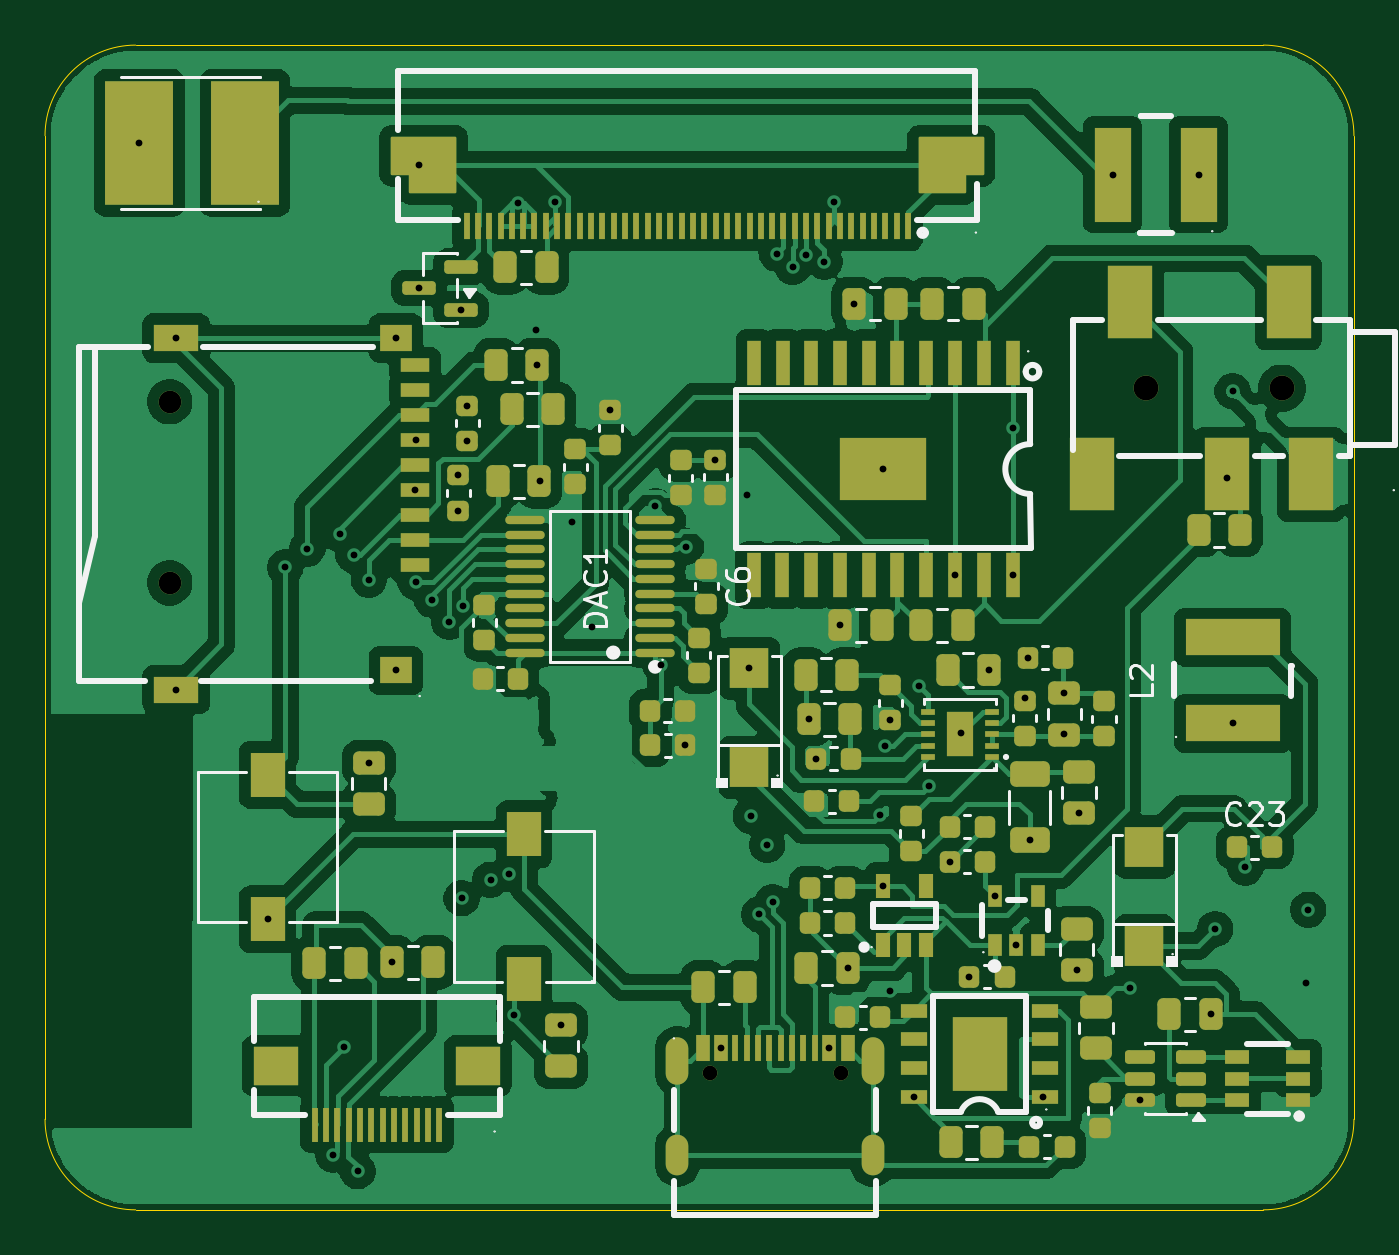
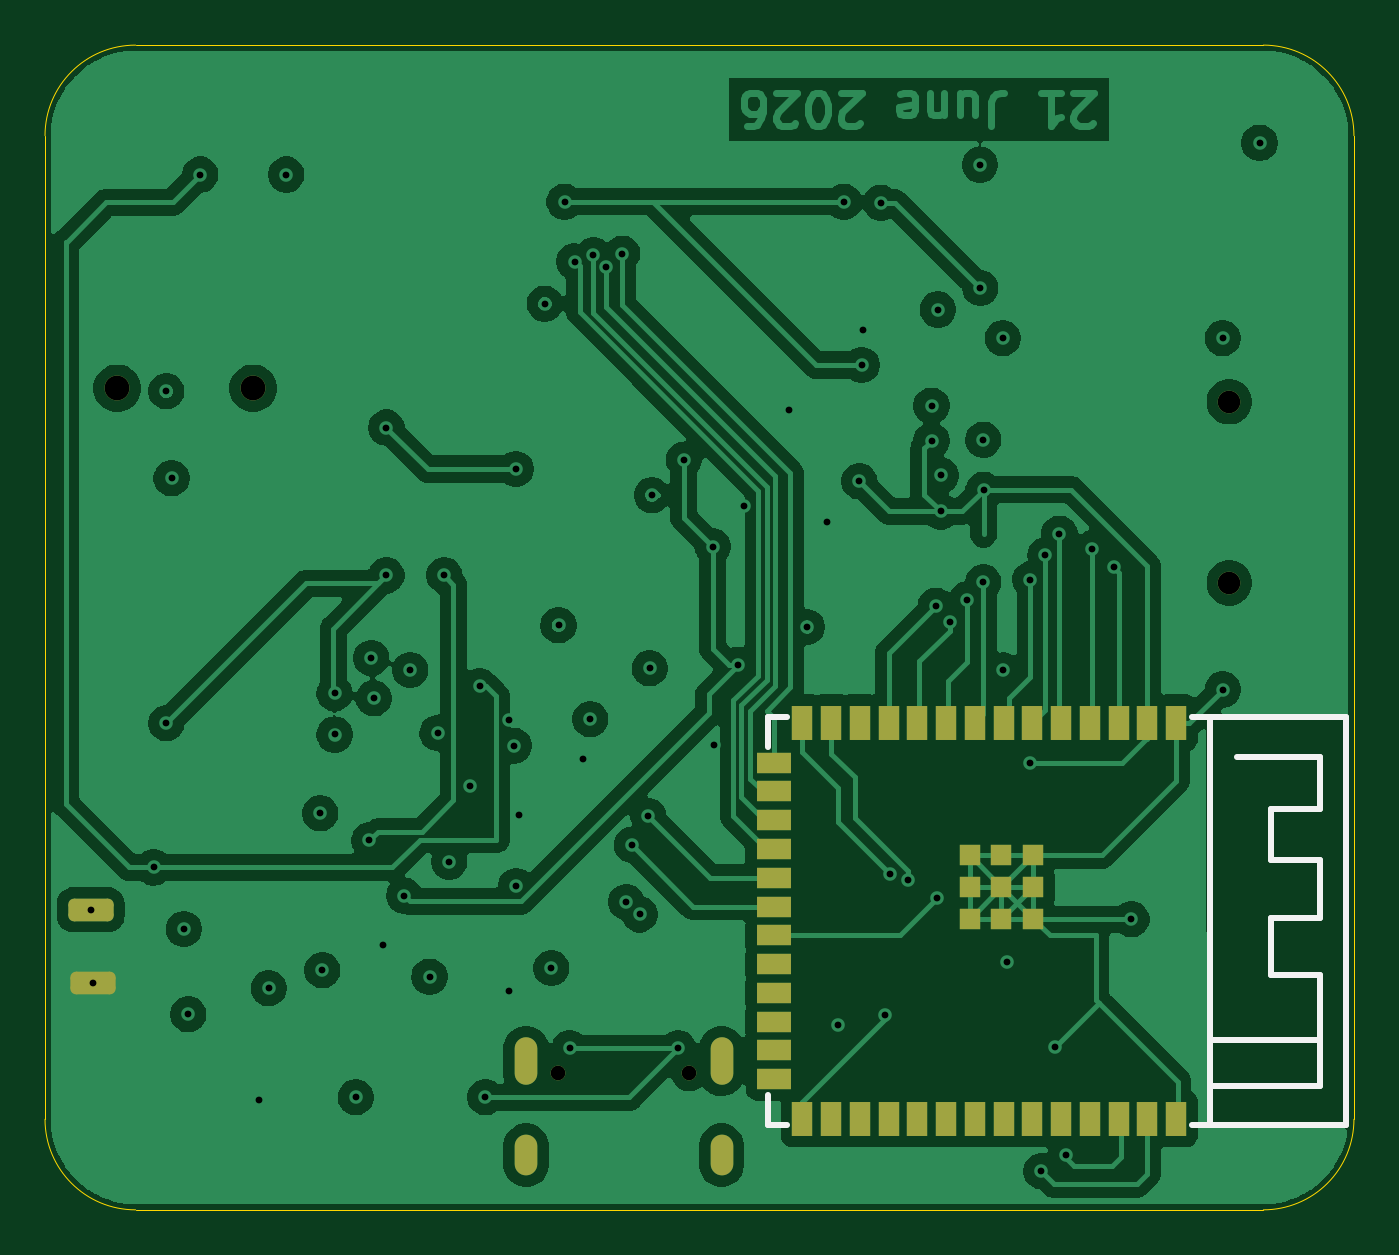
Circuit board: 13 layer files. Board 57.8 x 51.5 mm.
- bottom_copper: Singy-B_Cu.gbr (153599 bytes)
- bottom_mask: Singy-B_Mask.gbr (2985 bytes)
- paste: Singy-B_Paste.gbr (1775 bytes)
- bottom_silk: Singy-B_Silkscreen.gbr (1714 bytes)
- outline: Singy-Edge_Cuts.gbr (830 bytes)
- top_copper: Singy-F_Cu.gbr (218347 bytes)
- top_mask: Singy-F_Mask.gbr (12918 bytes)
- paste: Singy-F_Paste.gbr (12527 bytes)
- top_silk: Singy-F_Silkscreen.gbr (23888 bytes)
- inner_copper: Singy-In1_Cu.gbr (157896 bytes)
- inner_copper: Singy-In2_Cu.gbr (151507 bytes)
- drill: Singy-NPTH.drl (264 bytes)
- drill: Singy-PTH.drl (2369 bytes)

=== bottom_copper: Singy-B_Cu.gbr (153599 bytes, source omitted) ===
=== bottom_mask: Singy-B_Mask.gbr (2985 bytes, source withheld) ===
=== paste: Singy-B_Paste.gbr ===
%TF.GenerationSoftware,KiCad,Pcbnew,10.0.4*%
%TF.CreationDate,2026-07-21T12:54:15+05:30*%
%TF.ProjectId,Singy,53696e67-792e-46b6-9963-61645f706362,rev?*%
%TF.SameCoordinates,Original*%
%TF.FileFunction,Paste,Bot*%
%TF.FilePolarity,Positive*%
%FSLAX46Y46*%
G04 Gerber Fmt 4.6, Leading zero omitted, Abs format (unit mm)*
G04 Created by KiCad (PCBNEW 10.0.4) date 2026-07-21 12:54:15*
%MOMM*%
%LPD*%
G01*
G04 APERTURE LIST*
%ADD10R,0.900000X1.500000*%
%ADD11R,1.500000X0.900000*%
%ADD12R,0.900000X0.900000*%
G04 APERTURE END LIST*
D10*
%TO.C,U1*%
X59420000Y-93635000D03*
X60690000Y-93635000D03*
X61960000Y-93635000D03*
X63230000Y-93635000D03*
X64500000Y-93635000D03*
X65770000Y-93635000D03*
X67040000Y-93635000D03*
X68310000Y-93635000D03*
X69580000Y-93635000D03*
X70850000Y-93635000D03*
X72120000Y-93635000D03*
X73390000Y-93635000D03*
X74660000Y-93635000D03*
X75930000Y-93635000D03*
D11*
X77200000Y-95395000D03*
X77200000Y-96665000D03*
X77200000Y-97935000D03*
X77200000Y-99215000D03*
X77200000Y-100485000D03*
X77200000Y-101755000D03*
X77200000Y-103025000D03*
X77200000Y-104295000D03*
X77200000Y-105565000D03*
X77200000Y-106835000D03*
X77200000Y-108105000D03*
X77170000Y-109375000D03*
D10*
X75930000Y-111135000D03*
X74660000Y-111135000D03*
X73390000Y-111135000D03*
X72120000Y-111135000D03*
X70850000Y-111135000D03*
X69580000Y-111135000D03*
X68310000Y-111135000D03*
X67040000Y-111135000D03*
X65770000Y-111135000D03*
X64500000Y-111135000D03*
X63230000Y-111135000D03*
X61960000Y-111135000D03*
X60690000Y-111135000D03*
X59420000Y-111135000D03*
D12*
X68540000Y-99485000D03*
X67140000Y-99485000D03*
X65740000Y-99485000D03*
X68540000Y-100885000D03*
X67140000Y-100885000D03*
X65740000Y-100885000D03*
X68540000Y-102285000D03*
X67140000Y-102285000D03*
X65740000Y-102285000D03*
%TD*%
M02*

=== bottom_silk: Singy-B_Silkscreen.gbr ===
%TF.GenerationSoftware,KiCad,Pcbnew,10.0.4*%
%TF.CreationDate,2026-07-21T12:54:15+05:30*%
%TF.ProjectId,Singy,53696e67-792e-46b6-9963-61645f706362,rev?*%
%TF.SameCoordinates,Original*%
%TF.FileFunction,Legend,Bot*%
%TF.FilePolarity,Positive*%
%FSLAX46Y46*%
G04 Gerber Fmt 4.6, Leading zero omitted, Abs format (unit mm)*
G04 Created by KiCad (PCBNEW 10.0.4) date 2026-07-21 12:54:15*
%MOMM*%
%LPD*%
G01*
G04 APERTURE LIST*
%ADD10C,0.250000*%
%ADD11C,0.060000*%
%ADD12C,0.000000*%
G04 APERTURE END LIST*
%TO.C,U1*%
D10*
X51920000Y-93385000D02*
X58730000Y-93385000D01*
X51920000Y-111385000D02*
X51920000Y-93385000D01*
X53070000Y-95145000D02*
X56750000Y-95145000D01*
X53070000Y-97435000D02*
X53070000Y-95145000D01*
X53070000Y-99715000D02*
X55230000Y-99715000D01*
X53070000Y-102255000D02*
X53070000Y-99715000D01*
X53070000Y-104795000D02*
X55230000Y-104795000D01*
X53070000Y-107655000D02*
X53070000Y-104795000D01*
X53070000Y-109685000D02*
X53070000Y-107445000D01*
X55230000Y-97435000D02*
X53070000Y-97435000D01*
X55230000Y-99715000D02*
X55230000Y-97435000D01*
X55230000Y-102255000D02*
X53070000Y-102255000D01*
X55230000Y-104795000D02*
X55230000Y-102255000D01*
X57950000Y-93385000D02*
X57950000Y-111405000D01*
X57950000Y-107655000D02*
X53070000Y-107655000D01*
X57950000Y-109685000D02*
X53070000Y-109685000D01*
X58730000Y-111405000D02*
X51930000Y-111405000D01*
X76610000Y-93385000D02*
X77450000Y-93385000D01*
X77450000Y-93385000D02*
X77450000Y-94715000D01*
X77450000Y-110055000D02*
X77450000Y-111405000D01*
X77450000Y-111405000D02*
X76610000Y-111405000D01*
D11*
X51950000Y-93385000D02*
G75*
G02*
X51890000Y-93385000I-30000J0D01*
G01*
X51890000Y-93385000D02*
G75*
G02*
X51950000Y-93385000I30000J0D01*
G01*
D12*
%TD*%
M02*

=== outline: Singy-Edge_Cuts.gbr ===
%TF.GenerationSoftware,KiCad,Pcbnew,10.0.4*%
%TF.CreationDate,2026-07-21T12:54:15+05:30*%
%TF.ProjectId,Singy,53696e67-792e-46b6-9963-61645f706362,rev?*%
%TF.SameCoordinates,Original*%
%TF.FileFunction,Profile,NP*%
%FSLAX46Y46*%
G04 Gerber Fmt 4.6, Leading zero omitted, Abs format (unit mm)*
G04 Created by KiCad (PCBNEW 10.0.4) date 2026-07-21 12:54:15*
%MOMM*%
%LPD*%
G01*
G04 APERTURE LIST*
%TA.AperFunction,Profile*%
%ADD10C,0.050000*%
%TD*%
G04 APERTURE END LIST*
D10*
X51570000Y-67700000D02*
X51570000Y-67700000D01*
G75*
G02*
X55570000Y-63700000I4000000J0D01*
G01*
X105390000Y-63700000D01*
G75*
G02*
X109390000Y-67700000I0J-4000000D01*
G01*
X109390000Y-111150000D01*
G75*
G02*
X105390000Y-115150000I-4000000J0D01*
G01*
X55570000Y-115150000D01*
G75*
G02*
X51570000Y-111150000I0J4000000D01*
G01*
X51570000Y-67700000D01*
M02*

=== top_copper: Singy-F_Cu.gbr (218347 bytes, source omitted) ===
=== top_mask: Singy-F_Mask.gbr (12918 bytes, source omitted) ===
=== paste: Singy-F_Paste.gbr (12527 bytes, source omitted) ===
=== top_silk: Singy-F_Silkscreen.gbr (23888 bytes, source omitted) ===
=== inner_copper: Singy-In1_Cu.gbr (157896 bytes, source omitted) ===
=== inner_copper: Singy-In2_Cu.gbr (151507 bytes, source omitted) ===
=== drill: Singy-NPTH.drl ===
M48
; DRILL file KiCad 10.0.4 date 2026-07-21T12:54:11
; FORMAT={-:-/ absolute / metric / decimal}
; #@! TF.CreationDate,2026-07-21T12:54:11+05:30
; #@! TF.GenerationSoftware,Kicad,Pcbnew,10.0.4
; #@! TF.FileFunction,NonPlated,1,4,NPTH
FMAT,2
METRIC
%
G90
G05
M30

=== drill: Singy-PTH.drl ===
M48
; DRILL file KiCad 10.0.4 date 2026-07-21T12:54:11
; FORMAT={-:-/ absolute / metric / decimal}
; #@! TF.CreationDate,2026-07-21T12:54:11+05:30
; #@! TF.GenerationSoftware,Kicad,Pcbnew,10.0.4
; #@! TF.FileFunction,Plated,1,4,PTH
FMAT,2
METRIC
; #@! TA.AperFunction,Plated,PTH,ViaDrill
T1C0.300
; #@! TA.AperFunction,Plated,PTH,ComponentDrill
T2C0.600
; #@! TA.AperFunction,Plated,PTH,ComponentDrill
T3C0.650
; #@! TA.AperFunction,Plated,PTH,ComponentDrill
T4C1.000
; #@! TA.AperFunction,Plated,PTH,ComponentDrill
T5C1.100
%
G90
G05
T1
X55.74Y-68.02
X57.37Y-76.645
X57.37Y-92.165
X61.4Y-102.315
X62.185Y-86.775
X63.16Y-85.95
X64.31Y-112.71
X64.58Y-85.28
X64.78Y-107.95
X65.2Y-86.24
X65.38Y-113.45
X65.87Y-87.31
X65.87Y-95.407
X66.897Y-104.22
X67.08Y-76.645
X67.08Y-91.325
X67.93Y-83.345
X67.94Y-81.135
X67.94Y-87.42
X68.072Y-74.43
X68.09Y-68.99
X68.66Y-88.19
X69.43Y-89.18
X69.82Y-84.3
X69.83Y-82.71
X69.947Y-75.38
X69.97Y-101.39
X70.04Y-88.46
X70.23Y-79.63
X70.23Y-81.18
X71.25Y-100.57
X72.08Y-100.31
X72.27Y-106.56
X72.47Y-70.66
X73.24Y-76.28
X73.322Y-77.83
X73.422Y-82.965
X74.1Y-70.62
X74.36Y-106.992
X74.86Y-84.755
X75.74Y-89.405
X76.54Y-79.835
X78.53Y-84.07
X78.76Y-91.07
X79.855Y-94.61
X79.9Y-85.85
X81.17Y-82.015
X81.42Y-108.015
X82.58Y-83.58
X82.68Y-91.225
X82.74Y-97.75
X83.125Y-102.1
X83.47Y-99.03
X83.71Y-101.55
X83.89Y-72.91
X84.6Y-73.5
X85.17Y-72.99
X85.307Y-93.475
X85.625Y-95.22
X86.0Y-73.26
X86.22Y-108.015
X86.44Y-70.62
X86.707Y-89.325
X87.022Y-104.47
X87.317Y-75.125
X88.47Y-97.7
X88.58Y-100.845
X88.59Y-82.425
X88.69Y-94.65
X88.89Y-105.48
X88.91Y-93.525
X89.94Y-110.175
X90.19Y-92.02
X90.608Y-96.422
X91.535Y-99.77
X91.76Y-87.125
X92.05Y-94.085
X92.405Y-104.85
X93.263Y-91.3
X93.52Y-101.27
X94.31Y-80.595
X94.31Y-87.125
X94.47Y-103.47
X94.865Y-92.555
X94.975Y-90.77
X95.06Y-98.832
X95.66Y-110.175
X96.6Y-92.328
X96.6Y-94.152
X97.14Y-104.567
X97.24Y-97.632
X98.73Y-69.42
X99.51Y-105.355
X99.93Y-110.302
X102.53Y-69.42
X103.062Y-106.515
X103.26Y-102.745
X103.8Y-82.83
X104.03Y-78.99
X104.03Y-93.66
X104.59Y-100.025
X107.25Y-105.11
X107.37Y-101.89
T3
X80.93Y-109.085
X86.71Y-109.085
T4
X57.08Y-79.455
X57.08Y-87.455
T5
X100.2Y-78.86
X106.2Y-78.86
T2
G00X79.5Y-108.035
M15
G01X79.5Y-109.135
M16
G05
G00X79.5Y-112.335
M15
G01X79.5Y-113.135
M16
G05
G00X88.14Y-108.035
M15
G01X88.14Y-109.135
M16
G05
G00X88.14Y-112.335
M15
G01X88.14Y-113.135
M16
G05
M30
